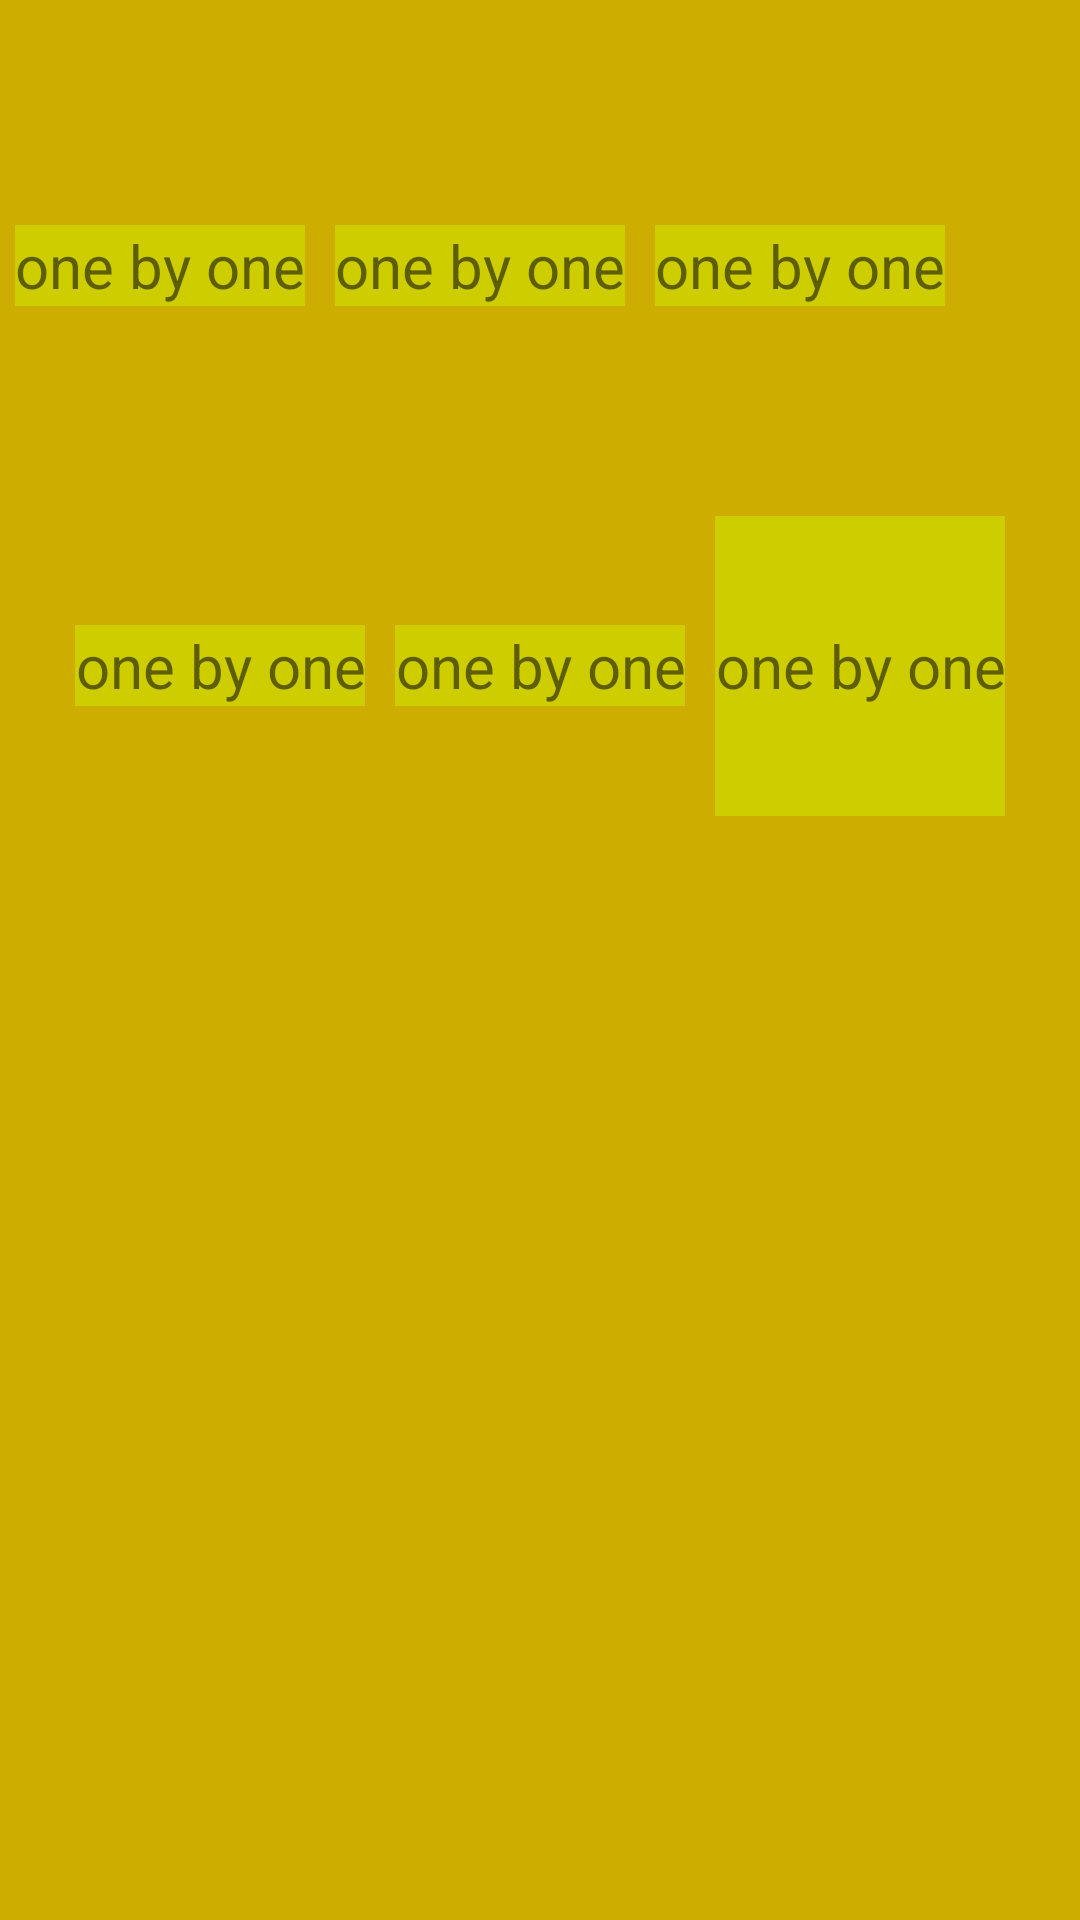

Android layout source for this screen:
<!-- AndroidManifest.xml: application theme AppTheme -->
<!-- res/layout/one_by_one.xml -->
<?xml version="1.0" encoding="utf-8"?>
<LinearLayout xmlns:android="http://schemas.android.com/apk/res/android"
  android:layout_width="match_parent"
  android:layout_height="match_parent"
  android:background="#CDAD00"
  android:orientation="vertical">

  <LinearLayout
    android:layout_width="wrap_content"
    android:layout_height="wrap_content"
    android:layout_marginTop="70dp">
    <TextView
      android:id="@+id/mytext1"
      android:layout_width="wrap_content"
      android:layout_height="wrap_content"
      android:background="#CDCD00"
      android:layout_margin="5dp"
      android:text="one by one"
      android:textSize="20sp" />

    <TextView
      android:id="@+id/mytext2"
      android:layout_width="wrap_content"
      android:layout_height="wrap_content"
      android:background="#CDCD00"
      android:text="one by one"
      android:layout_margin="5dp"
      android:textSize="20sp"
      />

    <TextView
      android:id="@+id/mytext3"
      android:layout_width="wrap_content"
      android:layout_height="wrap_content"
      android:background="#CDCD00"
      android:layout_margin="5dp"
      android:text="one by one"
      android:textSize="20sp" />
  </LinearLayout>

  <LinearLayout
    android:layout_width="wrap_content"
    android:layout_height="wrap_content"
    android:layout_marginTop="60dp"
    android:layout_gravity="center_horizontal"
    android:orientation="horizontal">
    <TextView
      android:id="@+id/mytext11"
      android:layout_width="wrap_content"
      android:layout_height="wrap_content"
      android:background="#CDCD00"
      android:layout_margin="5dp"
      android:text="one by one"
      android:textSize="20sp"
      android:gravity="center"/>

    <TextView
      android:id="@+id/mytext22"
      android:layout_width="wrap_content"
      android:layout_height="wrap_content"
      android:background="#CDCD00"
      android:text="one by one"
      android:layout_margin="5dp"
      android:textSize="20sp"
      android:gravity="center"/>

    <TextView
      android:id="@+id/mytext33"
      android:layout_width="wrap_content"
      android:layout_height="100dp"
      android:background="#CDCD00"
      android:layout_margin="5dp"
      android:text="one by one"
      android:textSize="20sp"
      android:gravity="center"/>
  </LinearLayout>


</LinearLayout>
<!-- resources referenced by this layout -->
<resources>
  <style name="AppTheme" parent="Theme.AppCompat.Light.DarkActionBar">
      
      <item name="colorPrimary">@color/colorPrimary</item>
      <item name="colorPrimaryDark">@color/colorPrimaryDark</item>
      <item name="colorAccent">@color/colorAccent</item>
    </style>
  <color name="colorPrimary">#008577</color>
  <color name="colorPrimaryDark">#00574B</color>
  <color name="colorAccent">#D81B60</color>
</resources>
